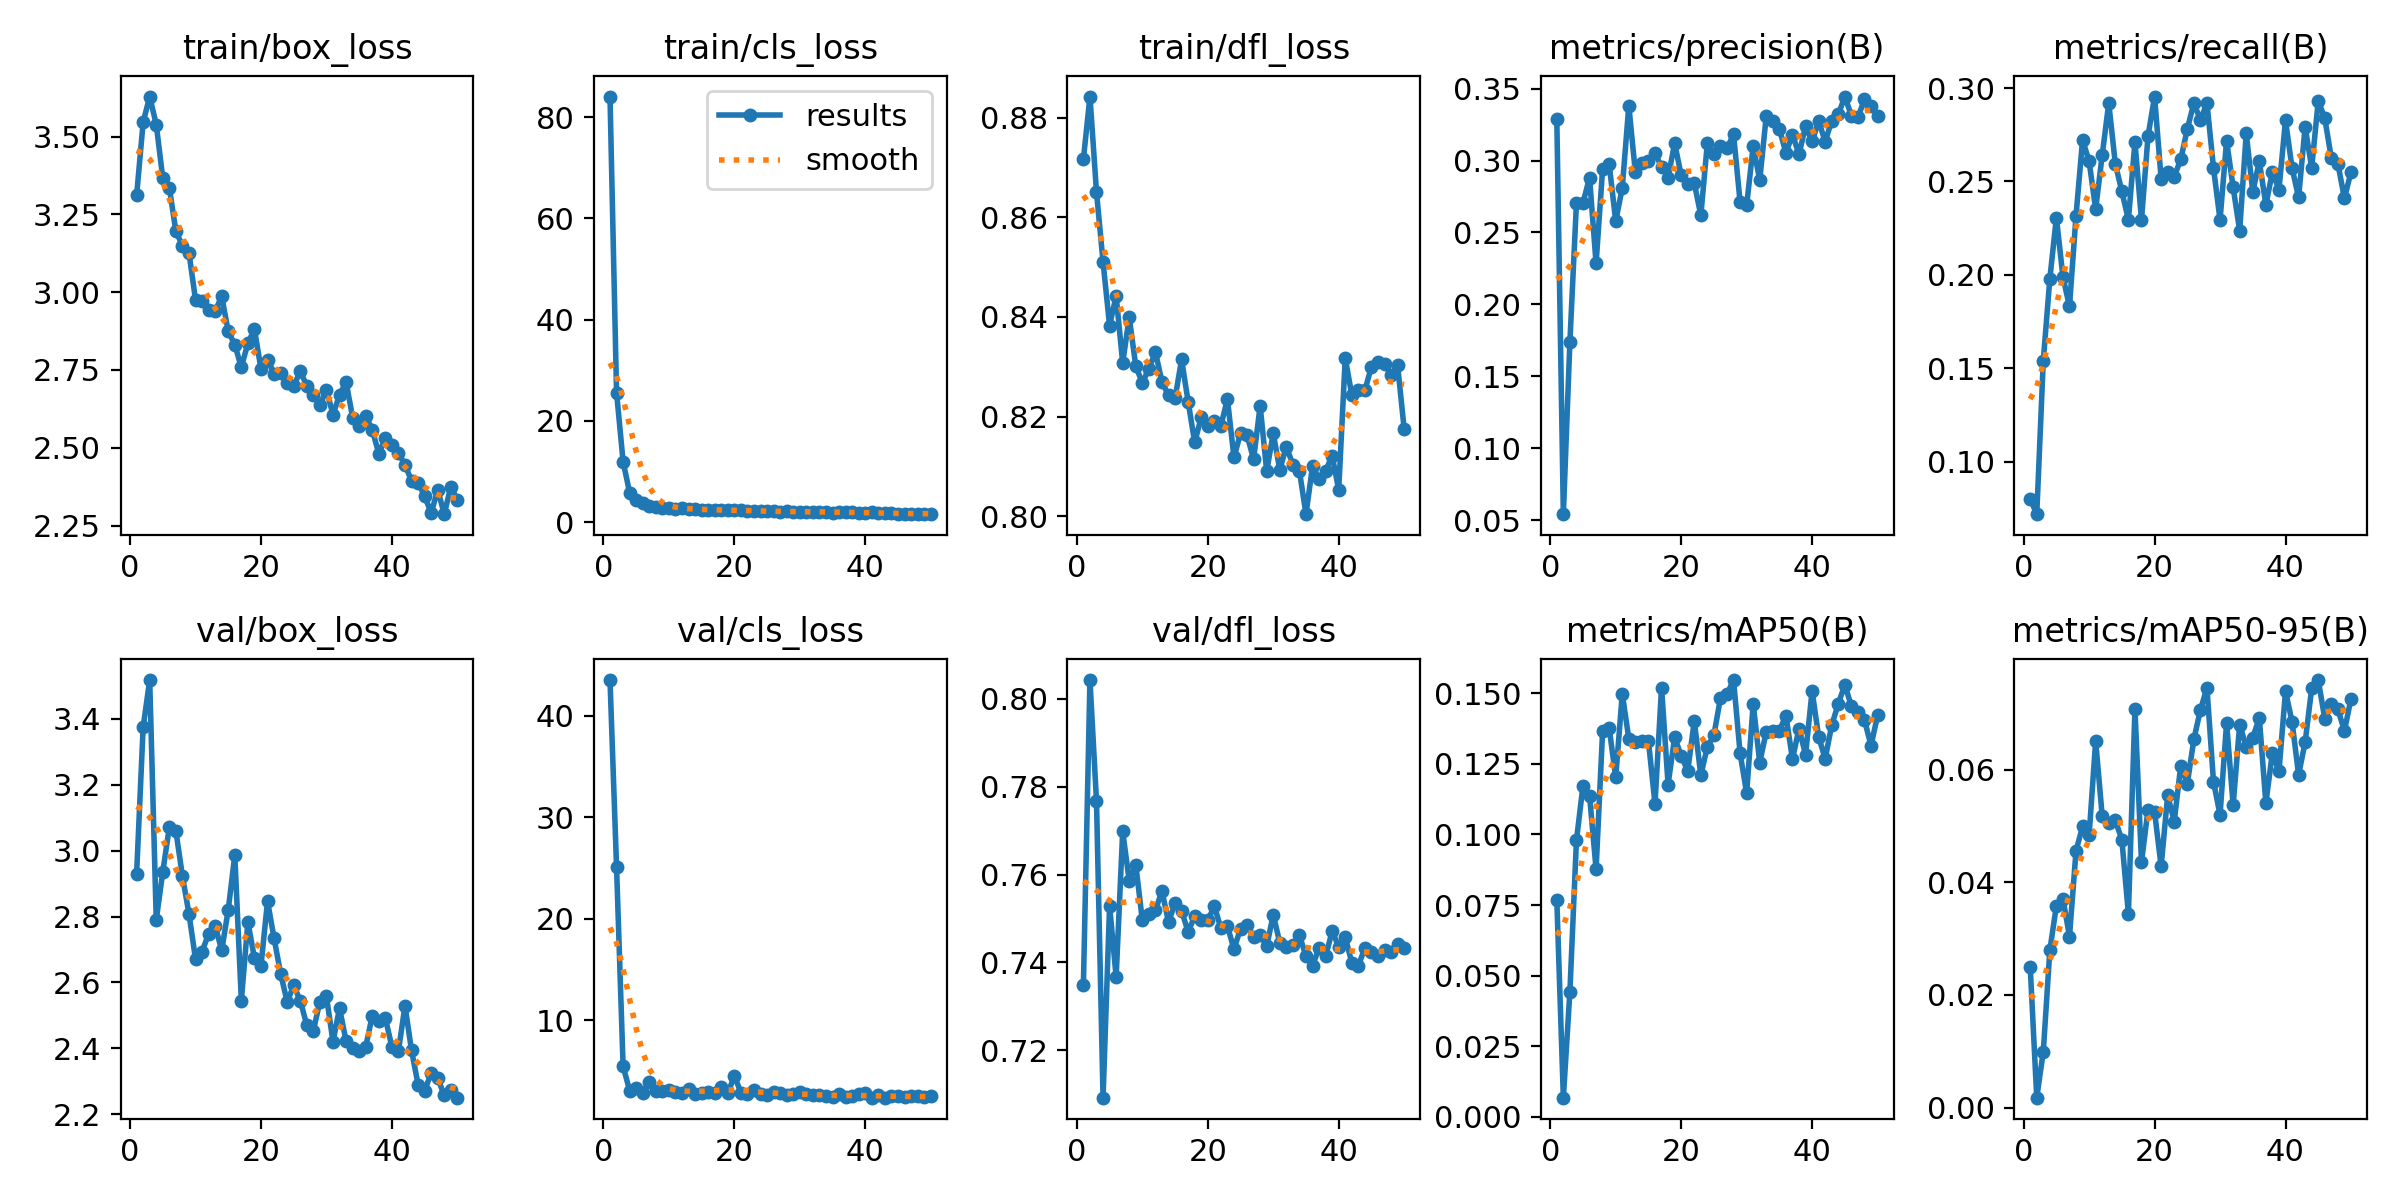

The data file committed next to this chart (first rows):
epoch, time, train/box_loss, train/cls_loss, train/dfl_loss, metrics/precision(B), metrics/recall(B), metrics/mAP50(B), metrics/mAP50-95(B), val/box_loss, val/cls_loss, val/dfl_loss, lr/pg0, lr/pg1, lr/pg2
1, 12.9, 3.311, 84.08, 0.8717, 0.329, 0.08011, 0.07686, 0.02505, 2.93, 43.54, 0.7349, 0.0006608, 0.0006608, 0.0006608
2, 23.89, 3.546, 25.61, 0.8842, 0.05418, 0.07184, 0.00681, 0.00175, 3.375, 25.11, 0.8043, 0.001301, 0.001301, 0.001301
3, 34.24, 3.629, 11.96, 0.8651, 0.1741, 0.1541, 0.04436, 0.00994, 3.518, 5.484, 0.7767, 0.001915, 0.001915, 0.001915
4, 44.53, 3.539, 5.83, 0.851, 0.2704, 0.198, 0.09789, 0.02796, 2.79, 3.087, 0.7092, 0.001881, 0.001881, 0.001881
5, 54.97, 3.366, 4.329, 0.8383, 0.2705, 0.2306, 0.1173, 0.03584, 2.936, 3.347, 0.7529, 0.001842, 0.001842, 0.001842
6, 65.28, 3.335, 3.741, 0.8442, 0.2882, 0.1989, 0.1138, 0.03713, 3.071, 2.891, 0.7367, 0.001802, 0.001802, 0.001802
7, 75.73, 3.195, 3.218, 0.8308, 0.2284, 0.1831, 0.08765, 0.03038, 3.06, 3.957, 0.7698, 0.001762, 0.001762, 0.001762
8, 86.14, 3.15, 3.083, 0.8399, 0.2944, 0.2318, 0.1367, 0.04562, 2.923, 3.049, 0.7586, 0.001723, 0.001723, 0.001723
9, 96.63, 3.126, 2.815, 0.8302, 0.2975, 0.2723, 0.1377, 0.04993, 2.808, 3.079, 0.7622, 0.001683, 0.001683, 0.001683
10, 107.1, 2.975, 2.861, 0.8267, 0.2579, 0.2607, 0.1202, 0.04844, 2.671, 3.193, 0.7496, 0.001644, 0.001644, 0.001644
11, 117.3, 2.971, 2.671, 0.8296, 0.281, 0.2352, 0.1498, 0.06513, 2.693, 2.984, 0.7511, 0.001604, 0.001604, 0.001604
12, 127.7, 2.944, 2.724, 0.833, 0.3381, 0.2642, 0.1339, 0.05175, 2.748, 2.843, 0.7519, 0.001564, 0.001564, 0.001564
13, 137.9, 2.939, 2.663, 0.827, 0.2917, 0.292, 0.1328, 0.05051, 2.773, 3.251, 0.7563, 0.001525, 0.001525, 0.001525
14, 148.3, 2.987, 2.558, 0.8243, 0.2981, 0.2596, 0.133, 0.051, 2.697, 2.752, 0.7492, 0.001485, 0.001485, 0.001485
15, 158.4, 2.874, 2.501, 0.8237, 0.2999, 0.2447, 0.133, 0.04759, 2.821, 2.834, 0.7534, 0.001446, 0.001446, 0.001446
16, 168.6, 2.831, 2.48, 0.8315, 0.3051, 0.2294, 0.1108, 0.03443, 2.986, 2.928, 0.7517, 0.001406, 0.001406, 0.001406
17, 178.9, 2.758, 2.341, 0.823, 0.2956, 0.2712, 0.152, 0.07083, 2.545, 2.874, 0.747, 0.001366, 0.001366, 0.001366
18, 189.3, 2.836, 2.419, 0.8148, 0.288, 0.2294, 0.1177, 0.0436, 2.784, 3.427, 0.7505, 0.001327, 0.001327, 0.001327
19, 199.5, 2.881, 2.386, 0.8199, 0.3121, 0.2744, 0.1343, 0.05294, 2.674, 2.847, 0.7496, 0.001287, 0.001287, 0.001287
20, 210, 2.753, 2.362, 0.8181, 0.2897, 0.2955, 0.1279, 0.05248, 2.651, 4.535, 0.7496, 0.001248, 0.001248, 0.001248
21, 220.2, 2.783, 2.318, 0.8191, 0.2838, 0.2515, 0.1225, 0.04287, 2.847, 2.898, 0.7528, 0.001208, 0.001208, 0.001208
22, 230.4, 2.738, 2.286, 0.8182, 0.2843, 0.2549, 0.1401, 0.05549, 2.734, 2.706, 0.7478, 0.001168, 0.001168, 0.001168
23, 240.6, 2.739, 2.304, 0.8236, 0.262, 0.2525, 0.121, 0.0508, 2.627, 3.113, 0.7483, 0.001129, 0.001129, 0.001129
24, 250.8, 2.709, 2.143, 0.8118, 0.3121, 0.2619, 0.1311, 0.06076, 2.541, 2.775, 0.743, 0.001089, 0.001089, 0.001089
25, 261.1, 2.699, 2.157, 0.8166, 0.3046, 0.2781, 0.1352, 0.05752, 2.591, 2.686, 0.7477, 0.00105, 0.00105, 0.00105
26, 271.5, 2.745, 2.117, 0.8163, 0.3103, 0.292, 0.1483, 0.0654, 2.545, 2.925, 0.7486, 0.00101, 0.00101, 0.00101
27, 281.8, 2.699, 2.102, 0.8115, 0.3087, 0.283, 0.1497, 0.07064, 2.47, 2.853, 0.7457, 0.0009704, 0.0009704, 0.0009704
28, 292.1, 2.669, 2.152, 0.8222, 0.3181, 0.292, 0.1547, 0.07458, 2.454, 2.669, 0.7463, 0.0009308, 0.0009308, 0.0009308
29, 302.5, 2.637, 2.105, 0.8091, 0.2711, 0.2572, 0.1287, 0.05788, 2.542, 2.746, 0.7436, 0.0008912, 0.0008912, 0.0008912
30, 312.7, 2.686, 2.074, 0.8167, 0.2688, 0.2294, 0.1146, 0.05201, 2.558, 2.968, 0.7509, 0.0008516, 0.0008516, 0.0008516
31, 323, 2.606, 1.97, 0.8093, 0.3101, 0.2719, 0.1462, 0.06836, 2.42, 2.756, 0.7445, 0.000812, 0.000812, 0.000812
32, 333.5, 2.67, 2.091, 0.814, 0.2864, 0.2468, 0.1254, 0.05373, 2.522, 2.703, 0.7434, 0.0007724, 0.0007724, 0.0007724
33, 343.6, 2.712, 2.097, 0.8104, 0.331, 0.2236, 0.1364, 0.06804, 2.422, 2.639, 0.744, 0.0007328, 0.0007328, 0.0007328
34, 353.9, 2.597, 2.047, 0.8091, 0.3275, 0.2758, 0.1365, 0.06407, 2.402, 2.521, 0.7462, 0.0006932, 0.0006932, 0.0006932
35, 364.1, 2.569, 1.905, 0.8004, 0.322, 0.2445, 0.1367, 0.06573, 2.393, 2.431, 0.7414, 0.0006536, 0.0006536, 0.0006536
36, 374.3, 2.601, 2.032, 0.81, 0.3053, 0.2607, 0.1421, 0.06923, 2.405, 2.762, 0.7393, 0.000614, 0.000614, 0.000614
37, 384.8, 2.558, 1.974, 0.8075, 0.318, 0.2375, 0.1267, 0.05407, 2.499, 2.472, 0.7433, 0.0005744, 0.0005744, 0.0005744
38, 395, 2.481, 1.928, 0.8092, 0.3044, 0.255, 0.1375, 0.06307, 2.484, 2.585, 0.7414, 0.0005348, 0.0005348, 0.0005348
39, 405.3, 2.532, 1.887, 0.8122, 0.3239, 0.2457, 0.1282, 0.05971, 2.492, 2.714, 0.7471, 0.0004952, 0.0004952, 0.0004952
40, 415.6, 2.51, 1.839, 0.8053, 0.3133, 0.2827, 0.1508, 0.07395, 2.404, 2.858, 0.7436, 0.0004556, 0.0004556, 0.0004556
41, 426.5, 2.483, 1.934, 0.8318, 0.3275, 0.2572, 0.1345, 0.06857, 2.392, 2.392, 0.7457, 0.000416, 0.000416, 0.000416
42, 436.6, 2.445, 1.847, 0.8243, 0.3131, 0.2414, 0.1269, 0.05911, 2.529, 2.655, 0.74, 0.0003764, 0.0003764, 0.0003764
43, 447, 2.394, 1.735, 0.8253, 0.3277, 0.2793, 0.1387, 0.06491, 2.393, 2.404, 0.7392, 0.0003368, 0.0003368, 0.0003368
44, 457, 2.388, 1.788, 0.8253, 0.332, 0.2572, 0.1462, 0.07445, 2.29, 2.517, 0.7433, 0.0002972, 0.0002972, 0.0002972
45, 467.2, 2.345, 1.708, 0.83, 0.3445, 0.2932, 0.153, 0.07595, 2.272, 2.572, 0.7425, 0.0002576, 0.0002576, 0.0002576
46, 477.6, 2.29, 1.687, 0.831, 0.3313, 0.2839, 0.1454, 0.0691, 2.324, 2.486, 0.7416, 0.000218, 0.000218, 0.000218
47, 487.7, 2.365, 1.701, 0.8307, 0.33, 0.2625, 0.1432, 0.07171, 2.31, 2.508, 0.7427, 0.0001784, 0.0001784, 0.0001784
48, 497.7, 2.286, 1.68, 0.8284, 0.3425, 0.2596, 0.1405, 0.07078, 2.257, 2.557, 0.7423, 0.0001388, 0.0001388, 0.0001388
49, 507.8, 2.375, 1.713, 0.8303, 0.3376, 0.241, 0.1315, 0.0669, 2.273, 2.413, 0.7443, 9.92e-05, 9.92e-05, 9.92e-05
50, 518.1, 2.332, 1.585, 0.8175, 0.3309, 0.255, 0.1421, 0.07263, 2.25, 2.526, 0.7432, 5.96e-05, 5.96e-05, 5.96e-05
